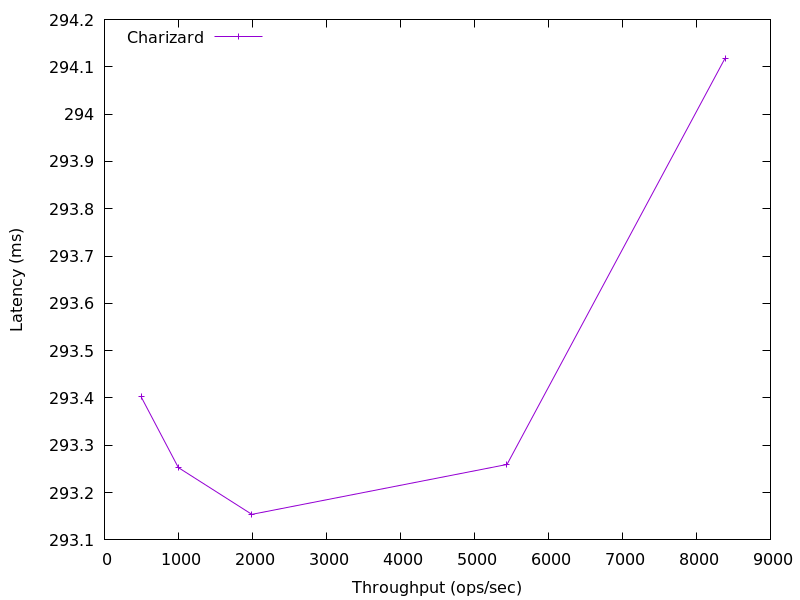

Values plotted in this chart, from the file beside it:
8386.587908328449, 294.11814400000003
5440, 293.3
1991, 293.2
998.4, 293.3
496.8, 293.4
